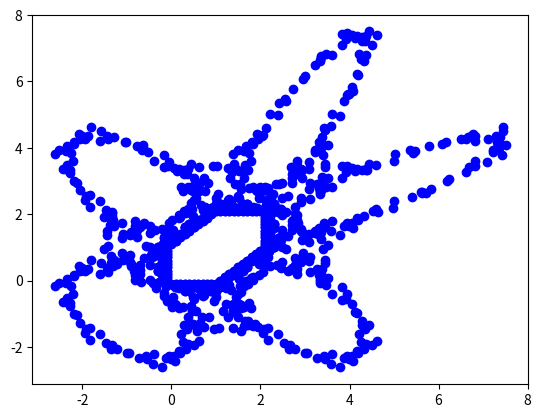

This chart was generated by the following Python code:
import matplotlib.pyplot as plt

xvalues = []
yvalues = []
x = -0.1
y = 0

for i in range(1000):
    xvalues.append(x)
    yvalues.append(y)
    x, y = 1 - y + abs(x), x

plt.plot(xvalues, yvalues, 'bo')
plt.show()